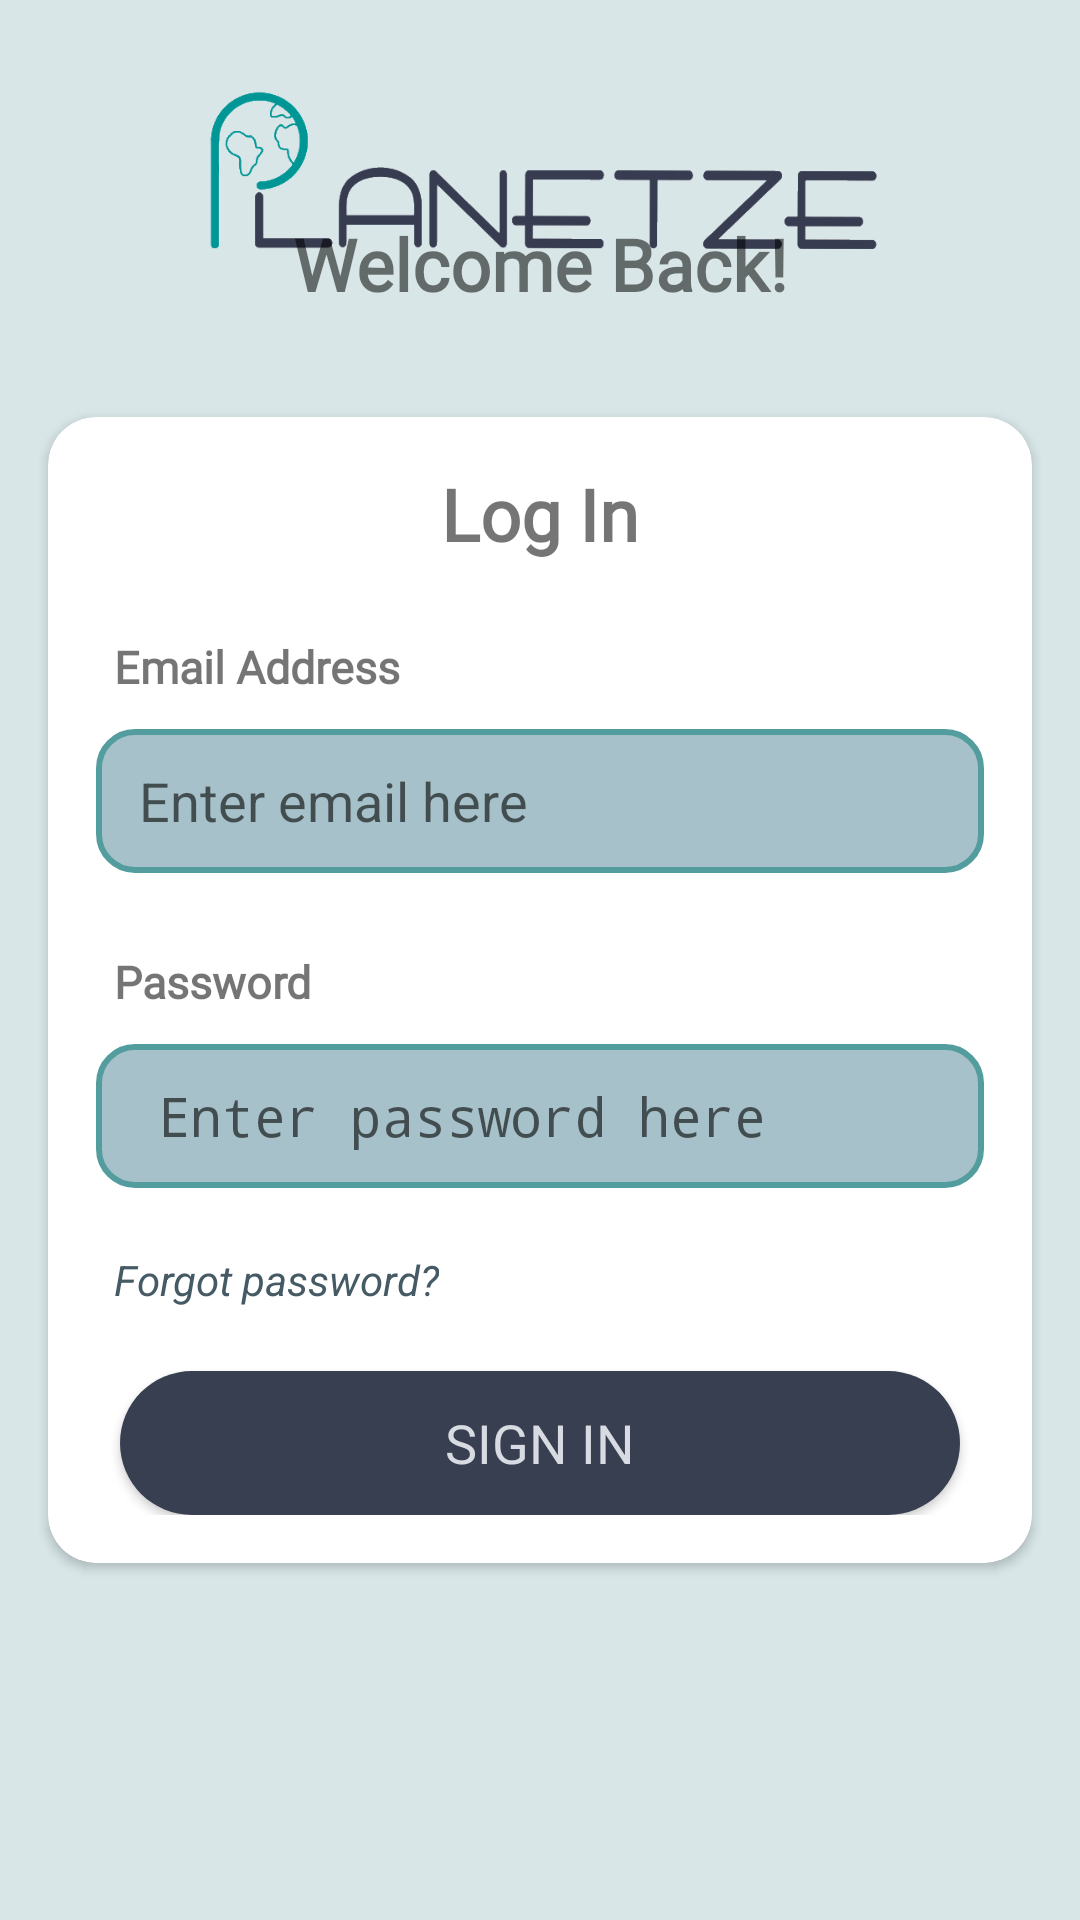

Write the Android layout XML for this screen, with the resource values it uses.
<!-- AndroidManifest.xml: application theme Theme.AppCompat.Light -->
<!-- res/layout/login_screen_upd.xml -->
<?xml version="1.0" encoding="utf-8"?>
<androidx.constraintlayout.widget.ConstraintLayout
    xmlns:android="http://schemas.android.com/apk/res/android"
    xmlns:app="http://schemas.android.com/apk/res-auto"
    xmlns:tools="http://schemas.android.com/tools"
    android:layout_width="match_parent"
    android:layout_height="match_parent"
    android:background="@color/entry_page_background">

    <ImageView
        android:id="@+id/planetzeLogo"
        android:layout_width="300dp"
        android:layout_height="93dp"
        android:layout_marginTop="16dp"
        android:src="@drawable/trans_planetze_logo"
        app:layout_constraintEnd_toEndOf="parent"
        app:layout_constraintHorizontal_bias="0.495"
        app:layout_constraintStart_toStartOf="parent"
        app:layout_constraintTop_toTopOf="parent"
        android:contentDescription="@string/logo_desc"/>

    <TextView
        android:id="@+id/textView5"
        android:layout_width="323dp"
        android:layout_height="51dp"
        android:fontFamily="@font/garet"
        android:text="Welcome Back!"
        android:textAlignment="center"
        android:textSize="24sp"
        android:textStyle="bold"
        app:layout_constraintBottom_toTopOf="@id/cardView"
        app:layout_constraintEnd_toEndOf="parent"
        app:layout_constraintStart_toStartOf="parent"
        app:layout_constraintTop_toTopOf="parent"
        app:layout_constraintVertical_bias="0.813" />

    <androidx.cardview.widget.CardView
        android:id="@+id/cardView"
        android:layout_width="0dp"
        android:layout_height="wrap_content"
        android:layout_marginTop="20dp"
        android:layout_marginStart="16dp"
        android:layout_marginEnd="16dp"
        android:backgroundTint="@android:color/white"
        app:cardCornerRadius="16dp"
        app:layout_constraintTop_toTopOf="parent"
        app:layout_constraintBottom_toBottomOf="parent"
        app:layout_constraintStart_toStartOf="parent"
        app:layout_constraintEnd_toEndOf="parent">

        <LinearLayout
            android:layout_width="match_parent"
            android:layout_height="wrap_content"
            android:orientation="vertical"
            android:padding="16dp"
            android:gravity="center_horizontal"
            android:layout_gravity="center">

            <TextView
                android:id="@+id/textView5.2"
                android:layout_width="323dp"
                android:layout_height="51dp"
                android:fontFamily="@font/garet"
                android:text="Log In"
                android:textAlignment="center"
                android:textSize="24sp"
                android:textStyle="bold" />

            <TextView
                android:id="@+id/textView2.2"
                android:layout_width="132dp"
                android:layout_height="37dp"
                android:layout_gravity="start"
                android:fontFamily="@font/garet"
                android:padding="6dp"
                android:text="Email Address"
                android:textSize="15dp"
                android:textStyle="bold" />

            <EditText
                android:id="@+id/txtUserEmail"
                android:layout_width="match_parent"
                android:layout_height="48dp"
                android:layout_marginBottom="20dp"
                android:autofillHints="emailAddress"
                android:background="@drawable/edit_text_layout"
                android:ems="10"
                android:hint="@string/enter_email"
                android:inputType="textEmailAddress"
                android:outlineProvider="none"
                android:padding="10dp"
                android:textSize="18sp" />

            <TextView
                android:id="@+id/textView2.3"
                android:layout_width="132dp"
                android:layout_height="37dp"
                android:fontFamily="@font/garet"
                android:padding="6dp"
                android:layout_gravity="start"
                android:text="Password"
                android:textSize="15dp"
                android:textStyle="bold" />

            <EditText
                android:id="@+id/userPassWord"
                android:layout_width="match_parent"
                android:layout_height="48dp"
                android:autofillHints="password"
                android:background="@drawable/edit_text_layout"
                android:ems="10"
                android:hint="@string/enter_pass"
                android:inputType="textPassword"
                android:padding="10dp"
                android:textSize="18sp" />

            <TextView
                android:id="@+id/forgotPassWordLink"
                android:layout_width="wrap_content"
                android:layout_height="wrap_content"
                android:layout_gravity="start"
                android:layout_marginTop="15dp"
                android:padding="6dp"
                android:text="@string/forgot_pass"
                android:textColor="#455A64"
                android:textStyle="italic" />

            <Button
                android:id="@+id/signIn"
                android:layout_width="280dp"
                android:layout_height="48dp"
                android:layout_marginTop="15dp"
                android:background="@drawable/round_button"
                android:fontFamily="@font/garet"
                android:text="@string/sign_in"
                android:textColor="@color/planetze_colour_1"
                android:textSize="18sp" />
        </LinearLayout>
    </androidx.cardview.widget.CardView>

    <ImageButton
        android:id="@+id/backButtonLogin"
        android:layout_width="90dp"
        android:layout_height="68dp"
        android:background="@android:color/transparent"
        android:src="@drawable/baseline_arrow_back_24"
        app:layout_constraintBottom_toBottomOf="parent"
        app:layout_constraintStart_toStartOf="parent"
        android:contentDescription="@string/back_btn" />


</androidx.constraintlayout.widget.ConstraintLayout>
<!-- resources referenced by this layout -->
<resources>
  <color name="entry_page_background">#D8E6E8</color>
  <color name="planetze_colour_1">#d8dbe2</color>
  <!-- drawable edit_text_layout (drawable) -->
  <shape
      xmlns:android="http://schemas.android.com/apk/res/android"
      android:shape="rectangle">
      <solid
          android:color="@color/planetze_colour_2"/>
  
      <corners
          android:bottomRightRadius="12dp"
          android:bottomLeftRadius="12dp"
          android:topLeftRadius="12dp"
          android:topRightRadius="12dp"/>
      <stroke
          android:color="@color/teal_700"
          android:width="2dp"/>
  </shape>
  <!-- drawable round_button (drawable) -->
  <?xml version="1.0" encoding="utf-8"?>
  <shape xmlns:android="http://schemas.android.com/apk/res/android">
      <corners  android:radius="50dp"/>
      <solid android:color="@color/planetze_colour_4"> </solid>
  </shape>
  <!-- drawable trans_planetze_logo: png bitmap (drawable, 26365 bytes) -->
  <string name="back_btn">Go back to previous screen</string>
  <string name="enter_email">\ Enter email here</string>
  <string name="enter_pass">\ Enter password here</string>
  <string name="forgot_pass">Forgot password?</string>
  <string name="logo_desc">Planetze\'s Logo</string>
  <string name="sign_in">SIGN IN</string>
  <color name="planetze_colour_2">#A6C1C9</color>
  <color name="teal_700">#549D9F</color>
  <color name="planetze_colour_4">#373f51</color>
</resources>
